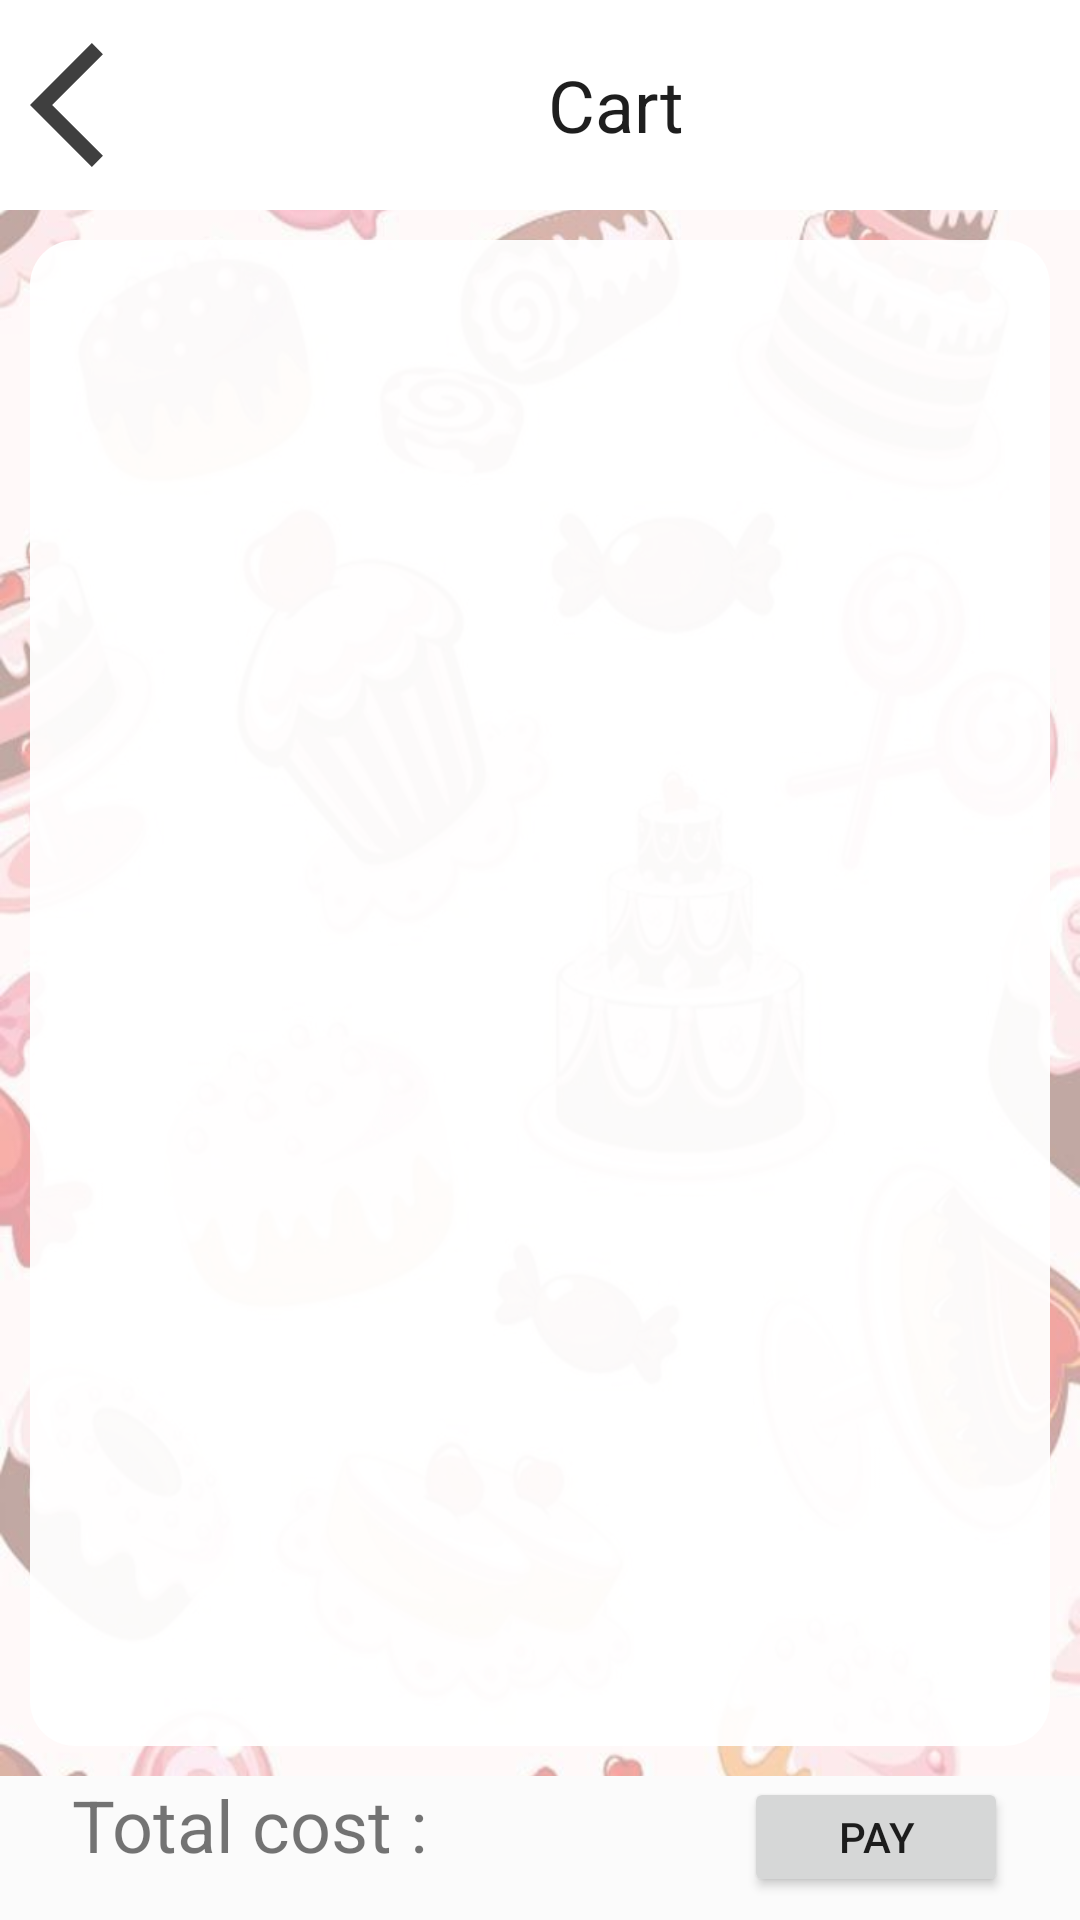

Reconstruct the res/layout file that produces this screen, plus the resources it refers to.
<!-- AndroidManifest.xml: application theme Theme.CakeShop -->
<!-- res/layout/activity_cart.xml -->
<?xml version="1.0" encoding="utf-8"?>
<androidx.constraintlayout.widget.ConstraintLayout xmlns:android="http://schemas.android.com/apk/res/android"
    xmlns:app="http://schemas.android.com/apk/res-auto"
    xmlns:tools="http://schemas.android.com/tools"
    android:id="@+id/main_layout"
    android:layout_width="match_parent"
    android:layout_height="match_parent"
    android:background="@drawable/cakeback"
    tools:context=".MainActivity">


    <LinearLayout
        android:id="@+id/navBar"
        android:layout_width="match_parent"
        android:layout_height="wrap_content"
        android:background="#FFFFFF"
        android:gravity="right"
        android:orientation="horizontal"
        android:padding="10dp"
        app:layout_constraintEnd_toEndOf="parent"
        app:layout_constraintStart_toStartOf="parent"
        app:layout_constraintTop_toTopOf="parent">

        <ImageView
            android:id="@+id/btnBack"
            android:layout_width="wrap_content"
            android:layout_height="wrap_content"
            app:srcCompat="@drawable/ic_baseline_arrow_back_ios_24"
            tools:ignore="VectorDrawableCompat" />

        <FrameLayout
            android:layout_width="match_parent"
            android:layout_height="match_parent"
            android:layout_weight="1">

            <TextView
                android:id="@+id/textView3"
                android:layout_width="wrap_content"
                android:layout_height="wrap_content"
                android:layout_gravity="center"
                android:gravity="center_horizontal|center_vertical"
                android:text="@string/cart"
                android:textColor="#1E1E1E"
                android:textSize="24sp" />
        </FrameLayout>

        <ImageView
            android:id="@+id/btnCart"
            android:layout_width="wrap_content"
            android:layout_height="wrap_content"
            android:layout_gravity="end"
            app:srcCompat="@drawable/ic_baseline_shopping_cart_24"
            tools:ignore="VectorDrawableCompat" />

    </LinearLayout>

    <ScrollView
        android:id="@+id/scroolView"
        android:layout_width="0dp"
        android:layout_height="0dp"
        android:layout_below="@+id/navBar"
        android:layout_margin="10dp"
        android:layout_marginTop="16dp"
        android:background="@drawable/main_back"
        app:layout_constraintBottom_toTopOf="@+id/linearLayout"
        app:layout_constraintEnd_toEndOf="parent"
        app:layout_constraintStart_toStartOf="parent"
        app:layout_constraintTop_toBottomOf="@+id/navBar">

        <androidx.recyclerview.widget.RecyclerView
            android:layout_width="match_parent"
            android:id="@+id/recycle_cart"
            android:layout_height="wrap_content"
            android:layout_margin="10dp"
            android:padding="10dp" />
    </ScrollView>

    <LinearLayout
        android:id="@+id/linearLayout"
        android:layout_width="match_parent"
        android:layout_height="48dp"
        android:background="#FBFBFB"
        android:orientation="horizontal"
        android:paddingLeft="24dp"
        android:paddingRight="24dp"
        android:paddingBottom="8dp"
        app:layout_constraintBottom_toBottomOf="parent"
        app:layout_constraintEnd_toEndOf="parent"
        app:layout_constraintStart_toStartOf="parent">

        <TextView
            android:id="@+id/lblTotalCartCost"
            android:layout_width="wrap_content"
            android:layout_height="wrap_content"
            android:layout_weight="2"
            android:text="@string/total_cost"
            android:textSize="24sp" />

        <Button
            android:id="@+id/btnPay"
            android:layout_width="wrap_content"
            android:layout_height="wrap_content"
            android:text="@string/pay"
            app:icon="@drawable/ic_baseline_attach_money_24" />
    </LinearLayout>

</androidx.constraintlayout.widget.ConstraintLayout>
<!-- resources referenced by this layout -->
<resources>
  <!-- drawable cakeback: jpg bitmap (drawable, 65988 bytes) -->
  <!-- drawable ic_baseline_arrow_back_ios_24 (drawable) -->
  <vector android:autoMirrored="true" android:height="50dp"
      android:tint="#3F3F3F" android:viewportHeight="24"
      android:viewportWidth="24" android:width="50dp" xmlns:android="http://schemas.android.com/apk/res/android">
      <path android:fillColor="@android:color/white" android:pathData="M11.67,3.87L9.9,2.1 0,12l9.9,9.9 1.77,-1.77L3.54,12z"/>
  </vector>
  <!-- drawable ic_baseline_attach_money_24 (drawable) -->
  <vector android:height="24dp" android:tint="#3F3F3F"
      android:viewportHeight="24" android:viewportWidth="24"
      android:width="24dp" xmlns:android="http://schemas.android.com/apk/res/android">
      <path android:fillColor="@android:color/white" android:pathData="M11.8,10.9c-2.27,-0.59 -3,-1.2 -3,-2.15 0,-1.09 1.01,-1.85 2.7,-1.85 1.78,0 2.44,0.85 2.5,2.1h2.21c-0.07,-1.72 -1.12,-3.3 -3.21,-3.81V3h-3v2.16c-1.94,0.42 -3.5,1.68 -3.5,3.61 0,2.31 1.91,3.46 4.7,4.13 2.5,0.6 3,1.48 3,2.41 0,0.69 -0.49,1.79 -2.7,1.79 -2.06,0 -2.87,-0.92 -2.98,-2.1h-2.2c0.12,2.19 1.76,3.42 3.68,3.83V21h3v-2.15c1.95,-0.37 3.5,-1.5 3.5,-3.55 0,-2.84 -2.43,-3.81 -4.7,-4.4z"/>
  </vector>
  <!-- drawable main_back (drawable) -->
  <?xml version="1.0" encoding="utf-8"?>
  <shape xmlns:android="http://schemas.android.com/apk/res/android"
      android:shape="rectangle"
      android:padding="10dp">
  
      <solid android:color="#F0FFFFFF" />
      <corners android:radius="15dp"/>
  </shape>
  <string name="cart">Cart</string>
  <string name="pay">Pay</string>
  <string name="total_cost">Total cost :</string>
  <style name="Theme.CakeShop" parent="Theme.MaterialComponents.DayNight.NoActionBar">
          
          <item name="colorPrimary">#DE62FA</item>
          <item name="colorPrimaryVariant">@color/purple_700</item>
          <item name="colorOnPrimary">@color/white</item>
          
          <item name="colorSecondary">@color/teal_200</item>
          <item name="colorSecondaryVariant">@color/teal_700</item>
          <item name="colorOnSecondary">@color/black</item>
          
          <item name="android:statusBarColor" tools:targetApi="l">?attr/colorPrimaryVariant</item>
          
      </style>
  <!-- not gathered from this repository: default colours our renderer supplied (Android Studio template values) -->
  <color name="purple_700">#FF3700B3</color>
  <color name="teal_200">#FF03DAC5</color>
  <color name="teal_700">#FF018786</color>
  <color name="black">#FF000000</color>
  <color name="white">#FFFFFFFF</color>
</resources>
